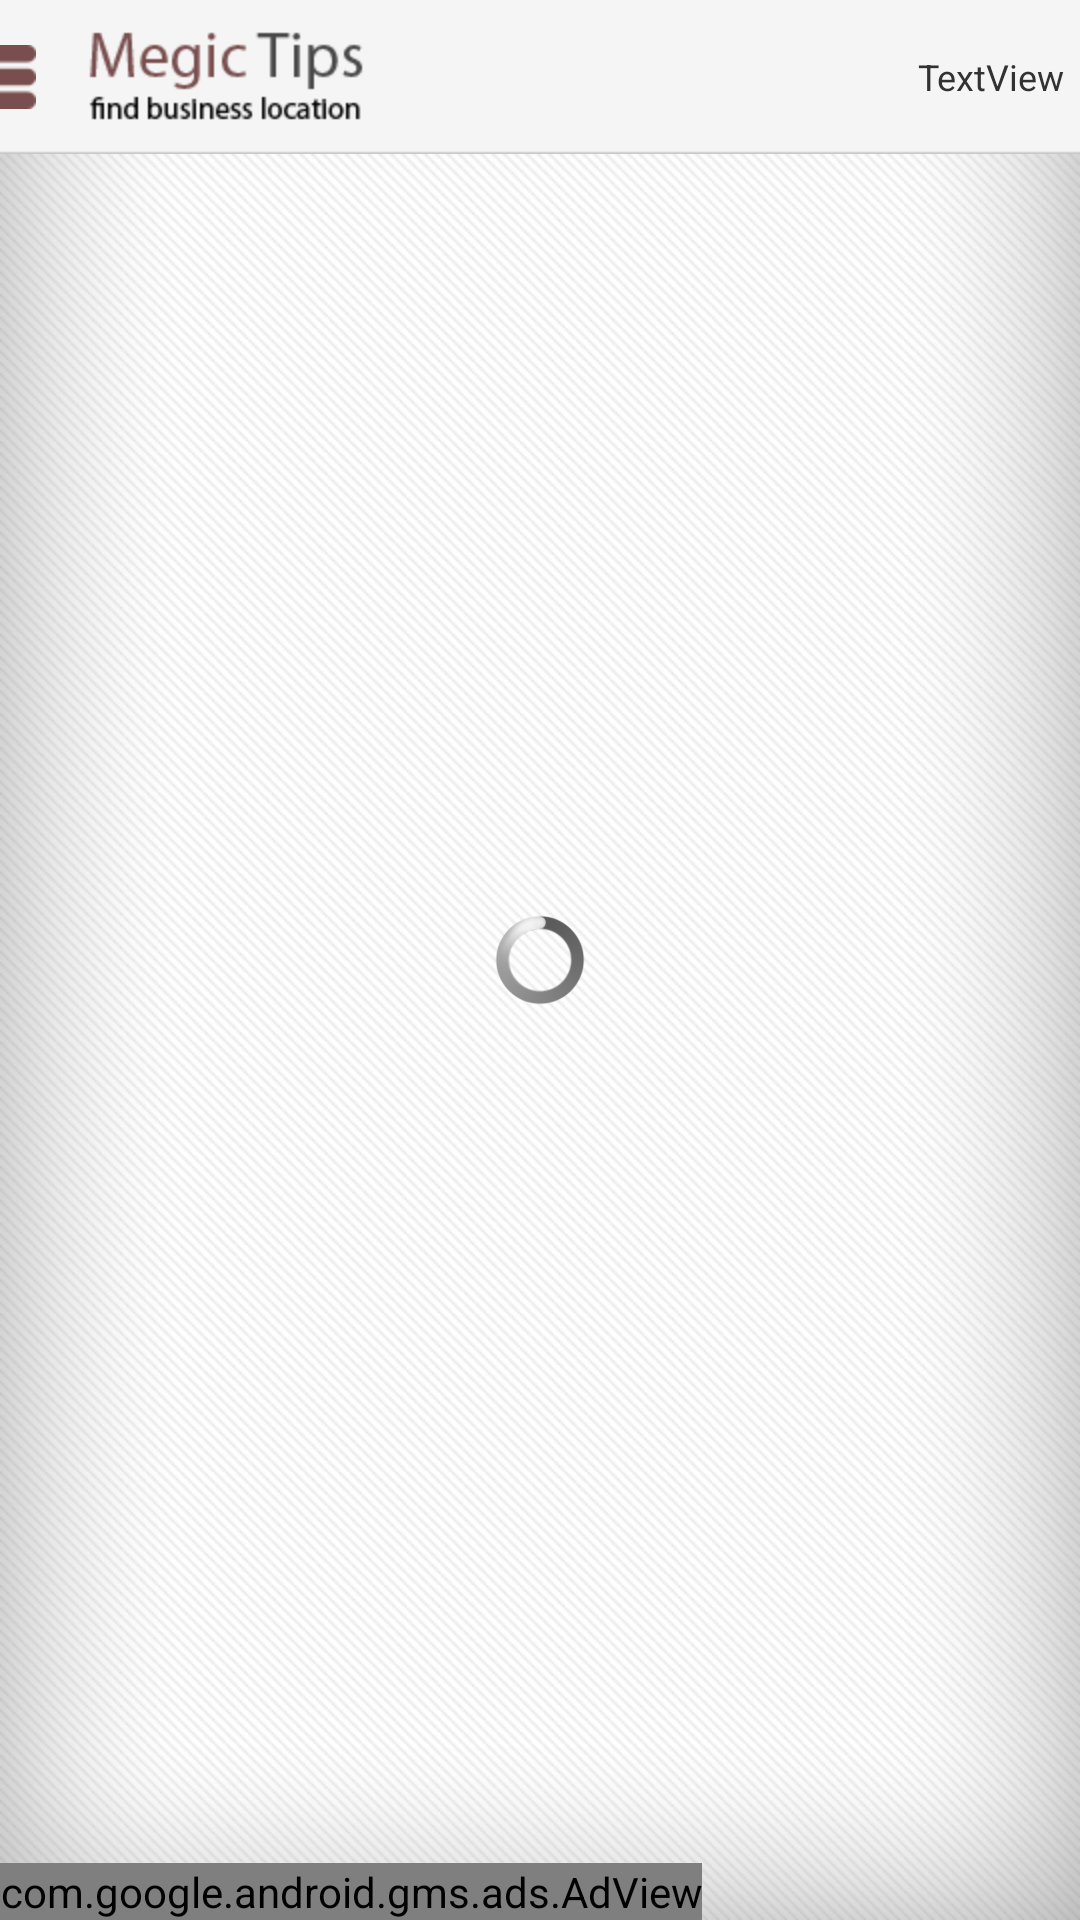

Layout XML and referenced resources for this Android screen:
<!-- AndroidManifest.xml: application theme AppTheme -->
<!-- res/layout/categories.xml -->
<RelativeLayout xmlns:android="http://schemas.android.com/apk/res/android"
    xmlns:tools="http://schemas.android.com/tools"
    xmlns:ads="http://schemas.android.com/apk/res-auto"
    android:layout_width="match_parent"
    android:layout_height="match_parent"
    android:background="@drawable/bg" >

    <RelativeLayout
        android:id="@+id/RelativeLayout01"
        android:layout_width="match_parent"
        android:layout_height="wrap_content"
        android:layout_alignParentLeft="true"
        android:layout_alignParentTop="true"
        android:background="@drawable/sb_page_icon_01"
        android:paddingTop="5dp"
        android:paddingBottom="5dp"
         >

        <Button
            android:id="@+id/button1"
            android:layout_width="wrap_content"
            android:layout_height="wrap_content"
            android:layout_alignParentLeft="true"
            android:layout_centerVertical="true"
            
            android:background="@drawable/header_icon_05" />

        <Button
            android:id="@+id/btnback"
            android:layout_width="wrap_content"
            android:layout_height="wrap_content"
            android:layout_centerVertical="true"
            android:layout_marginLeft="16dp"
            android:layout_toRightOf="@+id/button1"
            android:background="@drawable/xml_btn_back" />

        <TextView
            android:id="@+id/textView1"
            android:layout_width="wrap_content"
            android:layout_height="wrap_content"
            android:layout_alignParentRight="true"
            android:layout_centerVertical="true"
            android:paddingRight="5dp"
            android:text="TextView"
            android:textSize="12sp" />

    </RelativeLayout>

    <ListView
        android:id="@+id/listView1"
        android:layout_width="match_parent"
        android:layout_height="wrap_content"
        android:layout_above="@+id/adView"
        android:layout_alignParentLeft="true"
        android:layout_below="@+id/RelativeLayout01" >

    </ListView>
    <include
            android:id="@+id/progressBarView"
            android:layout_width="wrap_content"
            android:layout_height="wrap_content"
            android:layout_centerInParent="true"
            layout="@layout/progressbar_view" />
   <com.google.android.gms.ads.AdView
        android:id="@+id/adView"
        android:layout_width="wrap_content"
        android:layout_height="wrap_content"
        ads:adSize="BANNER"
        android:layout_alignParentBottom="true"
        ads:adUnitId="@string/banner_ad_unit_id">
    </com.google.android.gms.ads.AdView>
</RelativeLayout>
<!-- res/layout/progressbar_view.xml (included above) -->
<?xml version="1.0" encoding="utf-8"?>
<RelativeLayout xmlns:android="http://schemas.android.com/apk/res/android"
    android:layout_width="fill_parent"
    android:layout_height="fill_parent" >

    

    <ProgressBar
        android:id="@+id/progressb"
        style="@android:style/Widget.ProgressBar.Large"
        android:layout_width="30dp"
        android:layout_height="30dp"
        android:layout_centerHorizontal="true" 
        android:layout_centerVertical="true"
		android:soundEffectsEnabled="true"/>

</RelativeLayout>
<!-- resources referenced by this layout -->
<resources>
  <!-- drawable bg: png bitmap (drawable-hdpi, 200513 bytes) -->
  <!-- drawable header_icon_05: png bitmap (drawable-hdpi, 1193 bytes) -->
  <!-- drawable sb_page_icon_01: png bitmap (drawable-hdpi, 1251 bytes) -->
  <!-- drawable xml_btn_back (drawable-hdpi) -->
  <?xml version="1.0" encoding="utf-8"?>
  <selector xmlns:android="http://schemas.android.com/apk/res/android" >
      <item android:drawable="@drawable/header_icon_hover_03" android:state_focused="true"></item>
      <item android:drawable="@drawable/header_icon_hover_03" android:state_pressed="true"></item>
      <item android:drawable="@drawable/header_icon_hover_03" android:state_selected="true"></item>
  	<item android:drawable="@drawable/header_icon_03"></item>
  </selector>
  <string name="banner_ad_unit_id">ca-app-pub-9646970956622708/4807338678</string>
  <style name="AppTheme" parent="android:Theme.Light" />
  <!-- drawable header_icon_hover_03: png bitmap (drawable-hdpi, 8241 bytes) -->
  <!-- drawable header_icon_03: png bitmap (drawable-hdpi, 3203 bytes) -->
</resources>
